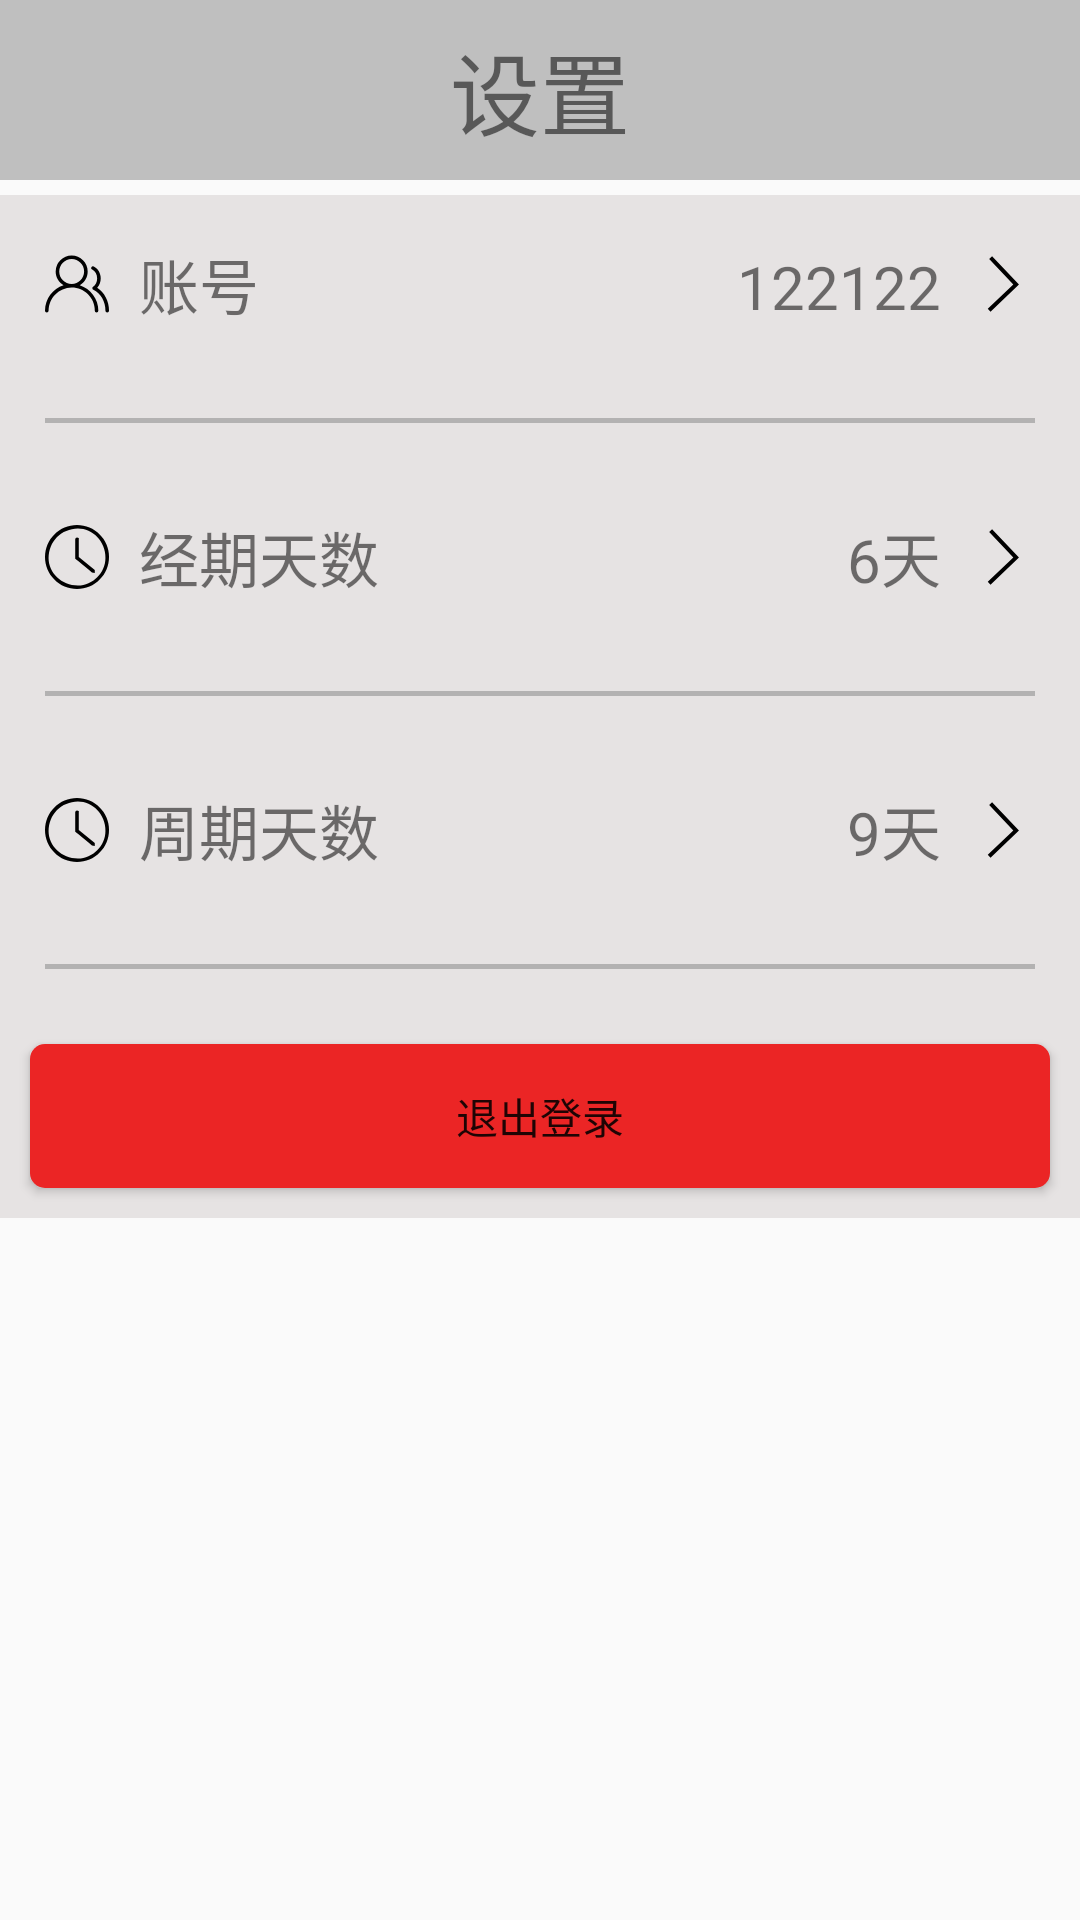

Here is an Android app screen rendered from its layout file. Give the layout XML and the strings, colors and styles it references.
<!-- AndroidManifest.xml: application theme AppTheme -->
<!-- res/layout/fragment_setting.xml -->
<?xml version="1.0" encoding="utf-8"?>
<LinearLayout xmlns:android="http://schemas.android.com/apk/res/android"
    xmlns:tools="http://schemas.android.com/tools"
    android:layout_width="match_parent"
    android:layout_height="match_parent"
    android:orientation="vertical"
    tools:context=".fragment.SettingFragment">

    <TextView
        android:layout_width="match_parent"
        android:layout_height="60dp"
        android:background="#6666"
        android:gravity="center"
        android:text="设置"
        android:textSize="30sp" />

    <LinearLayout
        android:layout_width="match_parent"
        android:layout_height="wrap_content"
        android:layout_marginTop="5dp"
        android:background="@color/layout_backgrand"
        android:orientation="vertical">


        <LinearLayout
            android:id="@+id/seting_zhanghao"
            android:layout_width="match_parent"
            android:layout_height="wrap_content"
            android:layout_margin="15dp"
            android:orientation="horizontal">

            <ImageView
                android:layout_width="wrap_content"
                android:layout_height="wrap_content"
                android:layout_gravity="center"
                android:layout_marginRight="10dp"
                android:background="@mipmap/seting_zhanghao" />

            <TextView
                android:layout_width="match_parent"
                android:layout_height="wrap_content"
                android:layout_weight="1.5"
                android:gravity="left"
                android:text="账号"

                android:textSize="20sp" />

            <TextView
                android:id="@+id/tv_zhanghao"
                android:layout_width="match_parent"
                android:layout_height="wrap_content"
                android:layout_weight="1"
                android:gravity="right|center"
                android:text="122122"
                android:textSize="20sp" />

            <ImageView

                android:layout_width="wrap_content"
                android:layout_height="wrap_content"
                android:layout_gravity="center"
                android:layout_marginLeft="10dp"
                android:background="@mipmap/seting_kuohao" />
        </LinearLayout>

        <View
            android:layout_width="match_parent"
            android:layout_height="1.5dp"
            android:layout_margin="15dp"
            android:background="#6666" />

        <LinearLayout
            android:id="@+id/seting_jingqiday"
            android:layout_width="match_parent"
            android:layout_height="wrap_content"
            android:layout_margin="15dp"
            android:orientation="horizontal">

            <ImageView
                android:layout_width="wrap_content"
                android:layout_height="wrap_content"
                android:layout_gravity="center"
                android:layout_marginRight="10dp"
                android:background="@mipmap/seting_day" />

            <TextView
                android:layout_width="match_parent"
                android:layout_height="wrap_content"
                android:layout_weight="1.5"
                android:gravity="left"
                android:text="经期天数"
                android:textSize="20sp" />

            <TextView
                android:id="@+id/tv_jignqiday"
                android:layout_width="match_parent"
                android:layout_height="wrap_content"
                android:layout_weight="1"
                android:gravity="right|center"
                android:text="6天"
                android:textSize="20sp" />

            <ImageView

                android:layout_width="wrap_content"
                android:layout_height="wrap_content"
                android:layout_gravity="center"
                android:layout_marginLeft="10dp"
                android:background="@mipmap/seting_kuohao" />
        </LinearLayout>

        <View
            android:layout_width="match_parent"
            android:layout_height="1.5dp"
            android:layout_margin="15dp"
            android:background="#6666" />

        <LinearLayout
            android:id="@+id/seting_zhouqiday"
            android:layout_width="match_parent"
            android:layout_height="wrap_content"
            android:layout_margin="15dp"
            android:orientation="horizontal">

            <ImageView
                android:layout_width="wrap_content"
                android:layout_height="wrap_content"
                android:layout_gravity="center"
                android:layout_marginRight="10dp"
                android:background="@mipmap/seting_day" />

            <TextView
                android:layout_width="match_parent"
                android:layout_height="wrap_content"
                android:layout_weight="1.5"
                android:gravity="left"
                android:text="周期天数"
                android:textSize="20sp" />

            <TextView
                android:id="@+id/tv_zhouqiday"
                android:layout_width="match_parent"
                android:layout_height="wrap_content"
                android:layout_weight="1"
                android:gravity="right|center"
                android:text="9天"
                android:textSize="20sp" />

            <ImageView

                android:layout_width="wrap_content"
                android:layout_height="wrap_content"
                android:layout_gravity="center"
                android:layout_marginLeft="10dp"
                android:background="@mipmap/seting_kuohao" />
        </LinearLayout>

        <View
            android:layout_width="match_parent"
            android:layout_height="1.5dp"
            android:layout_margin="15dp"
            android:background="#6666" />

        <LinearLayout
            android:id="@+id/seting_tixing"
            android:layout_width="match_parent"
            android:layout_height="wrap_content"
            android:layout_margin="15dp"
            android:orientation="horizontal"
            android:visibility="gone">

            <ImageView
                android:layout_width="wrap_content"
                android:layout_height="wrap_content"
                android:layout_gravity="center"
                android:layout_marginRight="10dp"
                android:background="@mipmap/seting_tixing" />

            <TextView
                android:layout_width="match_parent"
                android:layout_height="wrap_content"
                android:layout_weight="1.5"
                android:gravity="left"
                android:text="提醒"
                android:textSize="20sp" />

            <TextView
                android:id="@+id/tv_tixing"
                android:layout_width="match_parent"
                android:layout_height="wrap_content"
                android:layout_weight="1"
                android:gravity="right|center"
                android:text="已开启"
                android:textSize="20sp" />

            <ImageView
                android:layout_width="wrap_content"
                android:layout_height="wrap_content"
                android:layout_gravity="center"
                android:layout_marginLeft="10dp"
                android:background="@mipmap/seting_kuohao" />
        </LinearLayout>

        <View
            android:layout_width="match_parent"
            android:layout_height="1.5dp"
            android:layout_margin="15dp"
            android:background="#6666"
            android:visibility="gone" />

        <Button
            android:id="@+id/btn_seting_out"
            android:layout_width="match_parent"
            android:layout_height="wrap_content"
            android:layout_margin="10dp"
            android:background="@drawable/button_style"
            android:text="退出登录" />
    </LinearLayout>
</LinearLayout>
<!-- resources referenced by this layout -->
<resources>
  <color name="layout_backgrand">#E6E3E3</color>
  <!-- drawable button_style (drawable) -->
  <selector xmlns:android="http://schemas.android.com/apk/res/android">
  
      <item android:state_pressed="false">
          <shape>
              <solid android:color="@color/button_false"></solid>
              <corners android:radius="5dp"></corners>
              <stroke android:width="0dp"></stroke>
          </shape>
      </item>
  
      <item android:state_pressed="true">
          <shape>
              <solid android:color="@color/button_true"></solid>
              <corners android:radius="5dp"></corners>
              <stroke android:width="0dp"></stroke>
          </shape>
      </item>
  
  
  
  </selector>
  <!-- mipmap seting_day: png bitmap (mipmap-xxhdpi, 2148 bytes) -->
  <!-- mipmap seting_kuohao: png bitmap (mipmap-xxhdpi, 1145 bytes) -->
  <!-- mipmap seting_tixing: png bitmap (mipmap-xxhdpi, 1762 bytes) -->
  <!-- mipmap seting_zhanghao: png bitmap (mipmap-xxhdpi, 2205 bytes) -->
  <style name="AppTheme" parent="Theme.AppCompat.Light.DarkActionBar">
          
          <item name="colorPrimary">@color/colorPrimary</item>
          <item name="colorPrimaryDark">@color/colorPrimaryDark</item>
          <item name="colorAccent">@color/colorAccent</item>
      </style>
  <color name="button_false">#EB2525</color>
  <color name="button_true">#F18C8C</color>
  <color name="colorPrimary">#008577</color>
  <color name="colorPrimaryDark">#00574B</color>
  <color name="colorAccent">#D81B60</color>
</resources>
